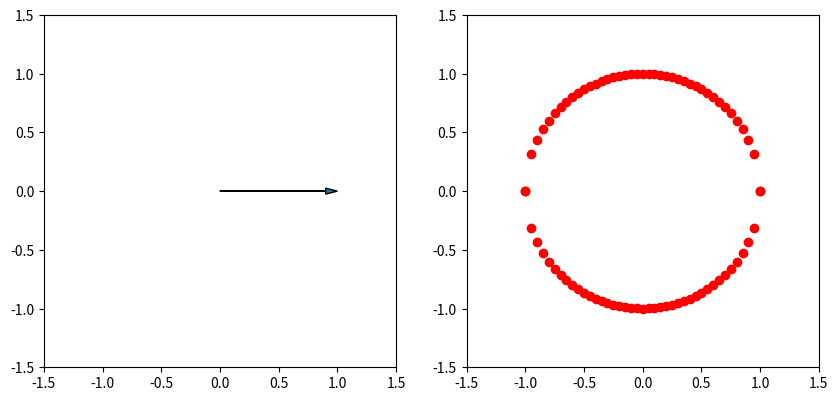

This chart was generated by the following Python code:
# this smells like PI time :)... but, I am going to do this step by step and not jump yet

import numpy as np
import matplotlib.pyplot as plt
# from matplotlib.animation import FuncAnimation
import math

fig, (ax1, ax2) = plt.subplots(1, 2, figsize=(10, 5))
fixed_view = 1.5
ax1.set_xlim(-fixed_view, fixed_view)
ax1.set_ylim(-fixed_view, fixed_view)
ax1.set_aspect("equal")  # that way if window aspect ratio isn't 1:1 it won't skew the axes

fixed_view2 = 1.5
ax2.set_xlim(-fixed_view2, fixed_view2)
ax2.set_ylim(-fixed_view2, fixed_view2)
ax2.set_aspect("equal")  # that way if window aspect ratio isn't 1:1 it won't skew the axes

plt.ion()
plt.show()

scatter_x, scatter_y = [], []

a_s = np.arange(1, -1.01, -0.05)
arr = None
for a in a_s:
    if arr:
        arr.remove()
    b = math.sqrt(
            1 - \
            np.clip(math.pow(a, 2), 0, 1) \
        )
    print(a, b)
    arr = ax1.arrow(0, 0, a, b, head_width=0.05, head_length=0.1, length_includes_head=True)

    # first up, a vs b over time... draw the circle!
    scatter_x.append(a)
    scatter_y.append(b)
    ax2.scatter(scatter_x[-1], scatter_y[-1], color='red')

    plt.pause(0.02)

# * ok unique observation here is that by varying a linearly  (1 => 0 => -1)
#   by fixed step 0.01
#   the tip of the unit vector drawn are unevenly distributed
#   right away there's a big jump up and then the spacing of points falls off from there
#   as a gets to 0 the points become densly clustered!
#   this means something
# * THEN, I also notice that I need to define b different to capture the bottom half of the circle if you will
#   as -1 => a => 1 ... then I need b inverted
#   this is nothing special, just the convention of expressing the unit vector
#   BUT, I am having trouble then defining an infinite sequence that would allow me to
#      let the animation run in perpituity
#      I could solve this with a loop over two loops.. I will add that change next


a_s = np.arange(-1, 1.01, 0.05)
for a in a_s:
    if arr:
        arr.remove()
    b = -math.sqrt(
            1 - \
            np.clip(math.pow(a, 2), 0, 1) \
        )
    print(a, b)
    arr = ax1.arrow(0, 0, a, b, head_width=0.05, head_length=0.1, length_includes_head=True)

    # first up, a vs b over time... draw the circle!
    scatter_x.append(a)
    scatter_y.append(b)
    ax2.scatter(scatter_x[-1], scatter_y[-1], color='red')

    plt.pause(0.02)
